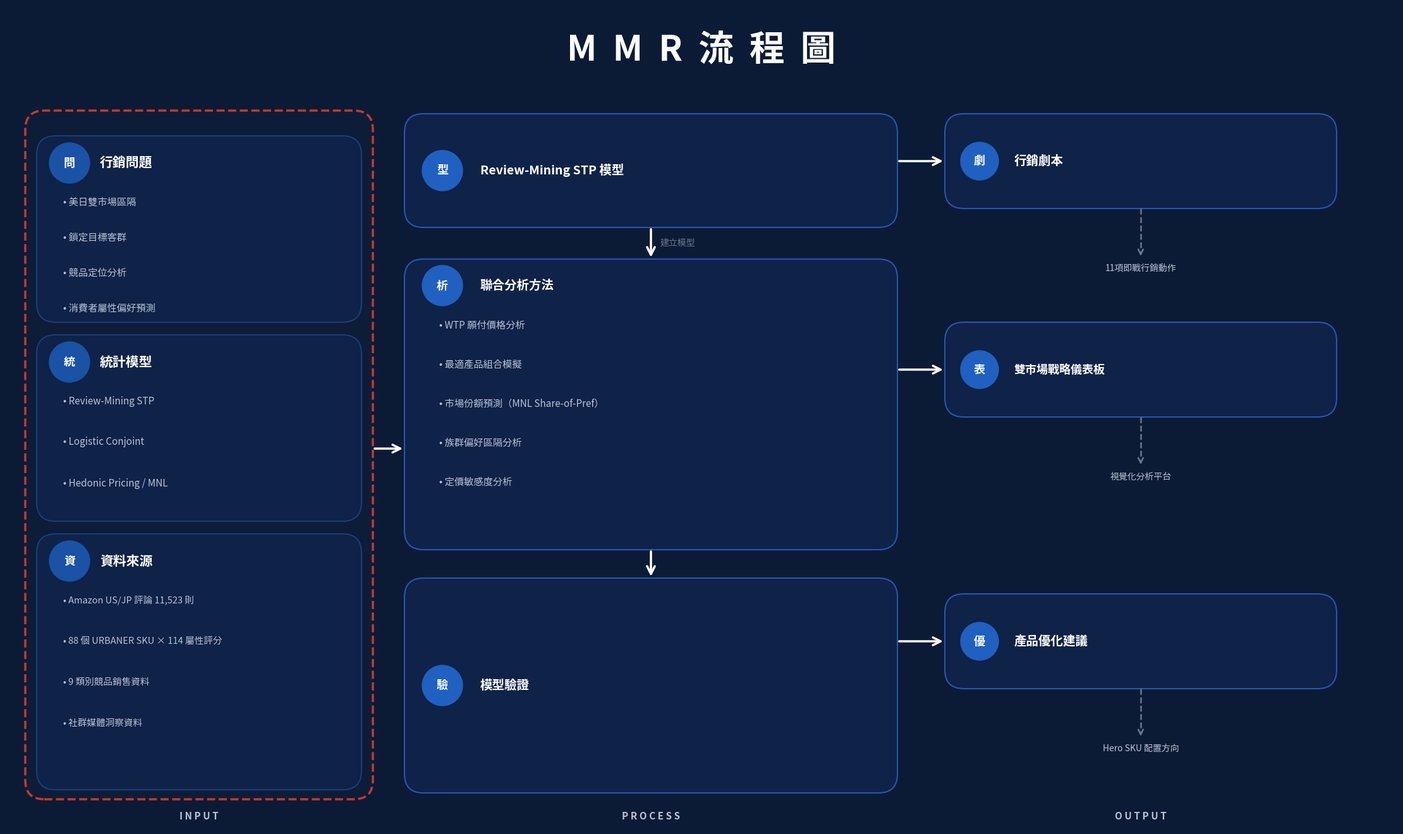

The matplotlib source for this figure:
import matplotlib.pyplot as plt
from matplotlib.patches import FancyBboxPatch, Circle
import matplotlib
matplotlib.rcParams['font.family'] = ['Microsoft YaHei', 'SimHei', 'sans-serif']
matplotlib.rcParams['axes.unicode_minus'] = False

BG    = '#0C1B35'
BOX   = '#0F2248'
WHITE = '#FFFFFF'
LIGHT = '#B8C4D4'
GRAY  = '#6A7888'
RED   = '#C5392E'
BLUE  = '#1A52A5'
LBLUE = '#2060C0'

W, H = 22, 13
fig = plt.figure(figsize=(W, H))
ax = fig.add_axes([0, 0, 1, 1])
ax.set_xlim(0, W); ax.set_ylim(0, H)
ax.axis('off')
fig.patch.set_facecolor(BG)
ax.set_facecolor(BG)

def rbox(x, y, w, h, fc=BOX, ec='#2855B5', lw=1.5, rad=0.3, ls='-', zo=2):
    ax.add_patch(FancyBboxPatch(
        (x, y), w, h,
        boxstyle=f'round,pad=0,rounding_size={rad}',
        facecolor=fc, edgecolor=ec, linewidth=lw, linestyle=ls, zorder=zo))

def icon_c(cx, cy, char, r=0.32, bg=LBLUE, fg=WHITE, fs=13):
    ax.add_patch(Circle((cx, cy), r, color=bg, zorder=4))
    ax.text(cx, cy, char, ha='center', va='center',
            fontsize=fs, fontweight='bold', color=fg, zorder=5)

def txt(x, y, s, fs=12, fw='normal', c=WHITE, ha='left', va='center', zo=5):
    ax.text(x, y, s, ha=ha, va=va, fontsize=fs, fontweight=fw, color=c, zorder=zo)

def h_arr(x1, y, x2, c='white', lw=2.5):
    ax.annotate('', xy=(x2, y), xytext=(x1, y),
                arrowprops=dict(arrowstyle='->', color=c, lw=lw, mutation_scale=22), zorder=8)

def v_arr(x, y1, y2, c='white', lw=2.5):
    ax.annotate('', xy=(x, y2), xytext=(x, y1),
                arrowprops=dict(arrowstyle='->', color=c, lw=lw, mutation_scale=22), zorder=8)

def d_line_arr(x, y1, y2, c=GRAY, lw=1.8):
    ax.plot([x, x], [y1, y2 + 0.12], color=c, lw=lw, ls='--', zorder=6)
    ax.annotate('', xy=(x, y2), xytext=(x, y2 + 0.12),
                arrowprops=dict(arrowstyle='->', color=c, lw=lw, mutation_scale=14), zorder=8)

# ── TITLE
txt(W/2, 12.3, 'M  M  R  流  程  圖', fs=40, fw='bold', ha='center')

# ━━ INPUT COLUMN ━━━━━━━━━━━━━━━━━━━━━━━━━━━━━━
IX, IY, IW, IH = 0.3, 0.45, 5.5, 10.9
rbox(IX, IY, IW, IH, fc='#0D1D38', ec=RED, lw=2.5, ls='--')
txt(IX + IW/2, 0.18, 'I N P U T', fs=11, fw='bold', c=LIGHT, ha='center')

# S1: 行銷問題
S1Y, S1H = 8.0, 2.95
rbox(IX+0.18, S1Y, IW-0.36, S1H, fc='#0F2248', ec='#1A3D7A')
icon_c(IX+0.70, S1Y+S1H-0.43, '問', bg=BLUE)
txt(IX+1.18, S1Y+S1H-0.43, '行銷問題', fs=15, fw='bold')
for i, b in enumerate(['美日雙市場區隔', '鎖定目標客群', '競品定位分析', '消費者屬性偏好預測']):
    txt(IX+0.60, S1Y+S1H-1.05-i*0.56, f'• {b}', fs=11, c=LIGHT)

# S2: 統計模型
S2Y, S2H = 4.85, 2.95
rbox(IX+0.18, S2Y, IW-0.36, S2H, fc='#0F2248', ec='#1A3D7A')
icon_c(IX+0.70, S2Y+S2H-0.43, '統', bg=BLUE)
txt(IX+1.18, S2Y+S2H-0.43, '統計模型', fs=15, fw='bold')
for i, b in enumerate(['Review-Mining STP', 'Logistic Conjoint', 'Hedonic Pricing / MNL']):
    txt(IX+0.60, S2Y+S2H-1.05-i*0.65, f'• {b}', fs=11, c=LIGHT)

# S3: 資料來源
S3Y, S3H = 0.60, 4.05
rbox(IX+0.18, S3Y, IW-0.36, S3H, fc='#0F2248', ec='#1A3D7A')
icon_c(IX+0.70, S3Y+S3H-0.43, '資', bg=BLUE)
txt(IX+1.18, S3Y+S3H-0.43, '資料來源', fs=15, fw='bold')
for i, b in enumerate(['Amazon US/JP 評論 11,523 則',
                        '88 個 URBANER SKU × 114 屬性評分',
                        '9 類別競品銷售資料',
                        '社群媒體洞察資料']):
    txt(IX+0.60, S3Y+S3H-1.05-i*0.65, f'• {b}', fs=10.5, c=LIGHT)

# ━━ ARROW: INPUT → PROCESS ━━━━━━━━━━━━━━━━━━━━
PX = 6.3
h_arr(IX+IW, 6.0, PX)

# ━━ PROCESS COLUMN ━━━━━━━━━━━━━━━━━━━━━━━━━━━━
PW = 7.8
txt(PX+PW/2, 0.18, 'P R O C E S S', fs=11, fw='bold', c=LIGHT, ha='center')

# PB1: Review-Mining STP 模型
PB1Y, PB1H = 9.5, 1.8
rbox(PX, PB1Y, PW, PB1H)
icon_c(PX+0.60, PB1Y+PB1H/2, '型', bg=LBLUE)
txt(PX+1.20, PB1Y+PB1H/2, 'Review-Mining STP 模型', fs=14, fw='bold')

# Arrow PB1→PB2
v_arr(PX+PW/2, PB1Y, PB1Y-0.5)
txt(PX+PW/2+0.15, PB1Y-0.25, '建立模型', fs=10, c=GRAY)

# PB2: 聯合分析方法
PB2Y, PB2H = 4.4, 4.6
rbox(PX, PB2Y, PW, PB2H)
icon_c(PX+0.60, PB2Y+PB2H-0.42, '析', bg=LBLUE)
txt(PX+1.20, PB2Y+PB2H-0.42, '聯合分析方法', fs=14, fw='bold')
for i, b in enumerate(['WTP 願付價格分析',
                        '最適產品組合模擬',
                        '市場份額預測（MNL Share-of-Pref）',
                        '族群偏好區隔分析',
                        '定價敏感度分析']):
    txt(PX+0.55, PB2Y+PB2H-1.05-i*0.62, f'• {b}', fs=11, c=LIGHT)

# Arrow PB2→PB3
v_arr(PX+PW/2, PB2Y, PB2Y-0.45)

# PB3: 模型驗證
PB3Y, PB3H = 0.55, 3.4
rbox(PX, PB3Y, PW, PB3H)
icon_c(PX+0.60, PB3Y+PB3H/2, '驗', bg=LBLUE)
txt(PX+1.20, PB3Y+PB3H/2, '模型驗證', fs=14, fw='bold')

# ━━ OUTPUT COLUMN ━━━━━━━━━━━━━━━━━━━━━━━━━━━━━
OX = PX + PW + 0.75
OW = 6.2
txt(OX+OW/2, 0.18, 'O U T P U T', fs=11, fw='bold', c=LIGHT, ha='center')

# OB1: 行銷劇本
OB1Y, OB1H = 9.8, 1.5
rbox(OX, OB1Y, OW, OB1H)
icon_c(OX+0.55, OB1Y+OB1H/2, '劇', bg=LBLUE, r=0.30)
txt(OX+1.10, OB1Y+OB1H/2, '行銷劇本', fs=14, fw='bold')
h_arr(PX+PW, OB1Y+OB1H/2, OX)
d_line_arr(OX+OW/2, OB1Y, OB1Y-0.78)
txt(OX+OW/2, OB1Y-0.95, '11項即戰行銷動作', fs=10, c=LIGHT, ha='center')

# OB2: 雙市場戰略儀表板
OB2Y, OB2H = 6.5, 1.5
rbox(OX, OB2Y, OW, OB2H)
icon_c(OX+0.55, OB2Y+OB2H/2, '表', bg=LBLUE, r=0.30)
txt(OX+1.10, OB2Y+OB2H/2, '雙市場戰略儀表板', fs=13, fw='bold')
h_arr(PX+PW, OB2Y+OB2H/2, OX)
d_line_arr(OX+OW/2, OB2Y, OB2Y-0.78)
txt(OX+OW/2, OB2Y-0.95, '視覺化分析平台', fs=10, c=LIGHT, ha='center')

# OB3: 產品優化建議
OB3Y, OB3H = 2.2, 1.5
rbox(OX, OB3Y, OW, OB3H)
icon_c(OX+0.55, OB3Y+OB3H/2, '優', bg=LBLUE, r=0.30)
txt(OX+1.10, OB3Y+OB3H/2, '產品優化建議', fs=14, fw='bold')
h_arr(PX+PW, OB3Y+OB3H/2, OX)
d_line_arr(OX+OW/2, OB3Y, OB3Y-0.78)
txt(OX+OW/2, OB3Y-0.95, 'Hero SKU 配置方向', fs=10, c=LIGHT, ha='center')

plt.savefig('mmr_flowchart.png', dpi=180, bbox_inches='tight', facecolor=BG)
plt.close()
print('Done: mmr_flowchart.png')
